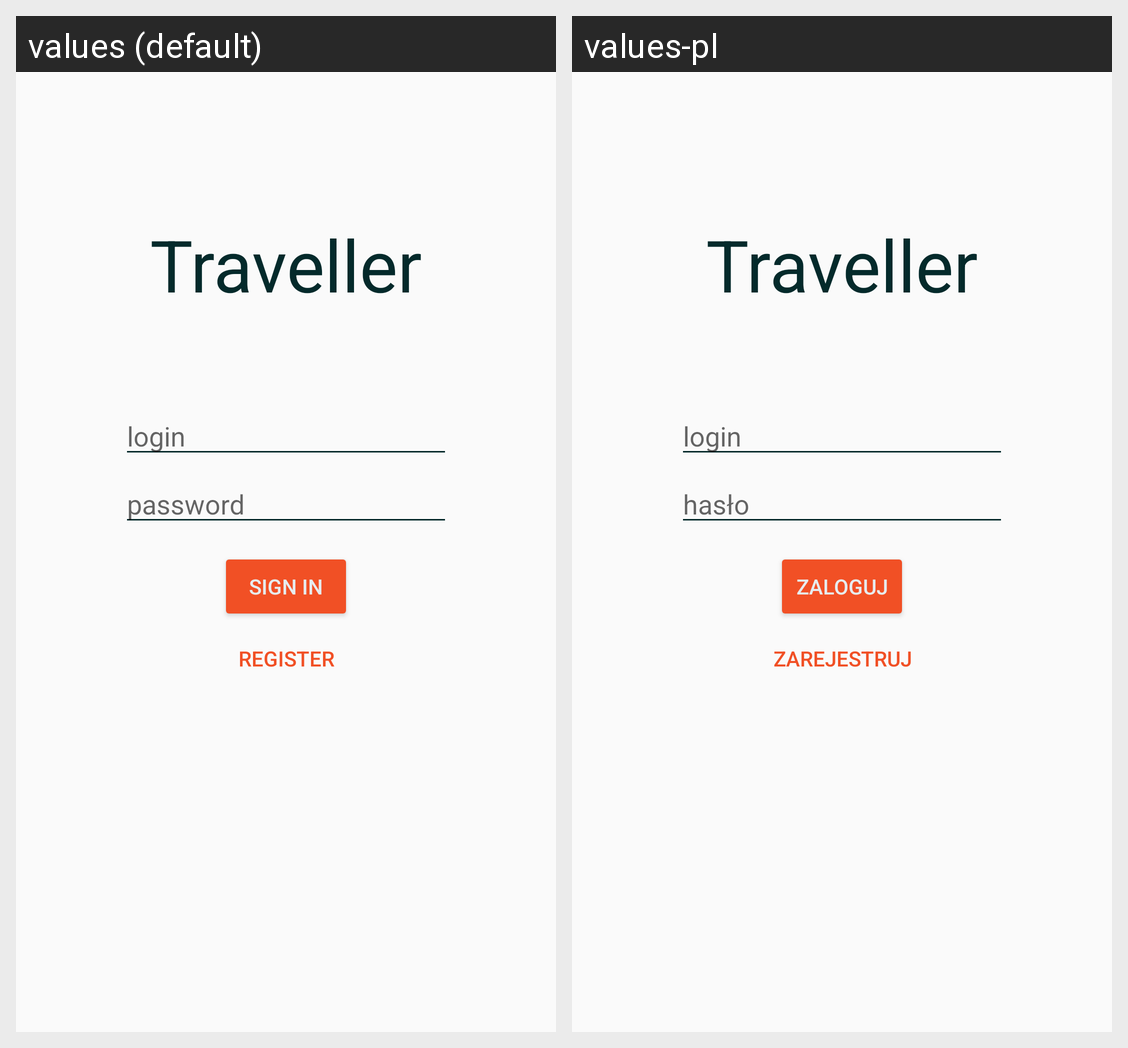

Strings drawn on this Android screen and how each of the app's shown locales translates them:
Android screen res/layout/activity_login.xml rendered under 2 locales, left to right: values (default), values-pl. Device: Nexus 5 (rendered at 1080×1920; each locale shown at half size, 540×960, under a caption strip naming it); theme AppTheme.
Strings drawn on this screen, with the default value and each locale's value (text and hints the layout hard-codes, and strings that could not be matched under every locale, appear in the picture but are not listed):

login_hint
  values: login
  values-pl: login

password_hint
  values: password
  values-pl: hasło

signin_button
  values: Sign In
  values-pl: Zaloguj

signup_link
  values: Register
  values-pl: Zarejestruj

app_name
  values: Traveller
  values-pl: Traveller
